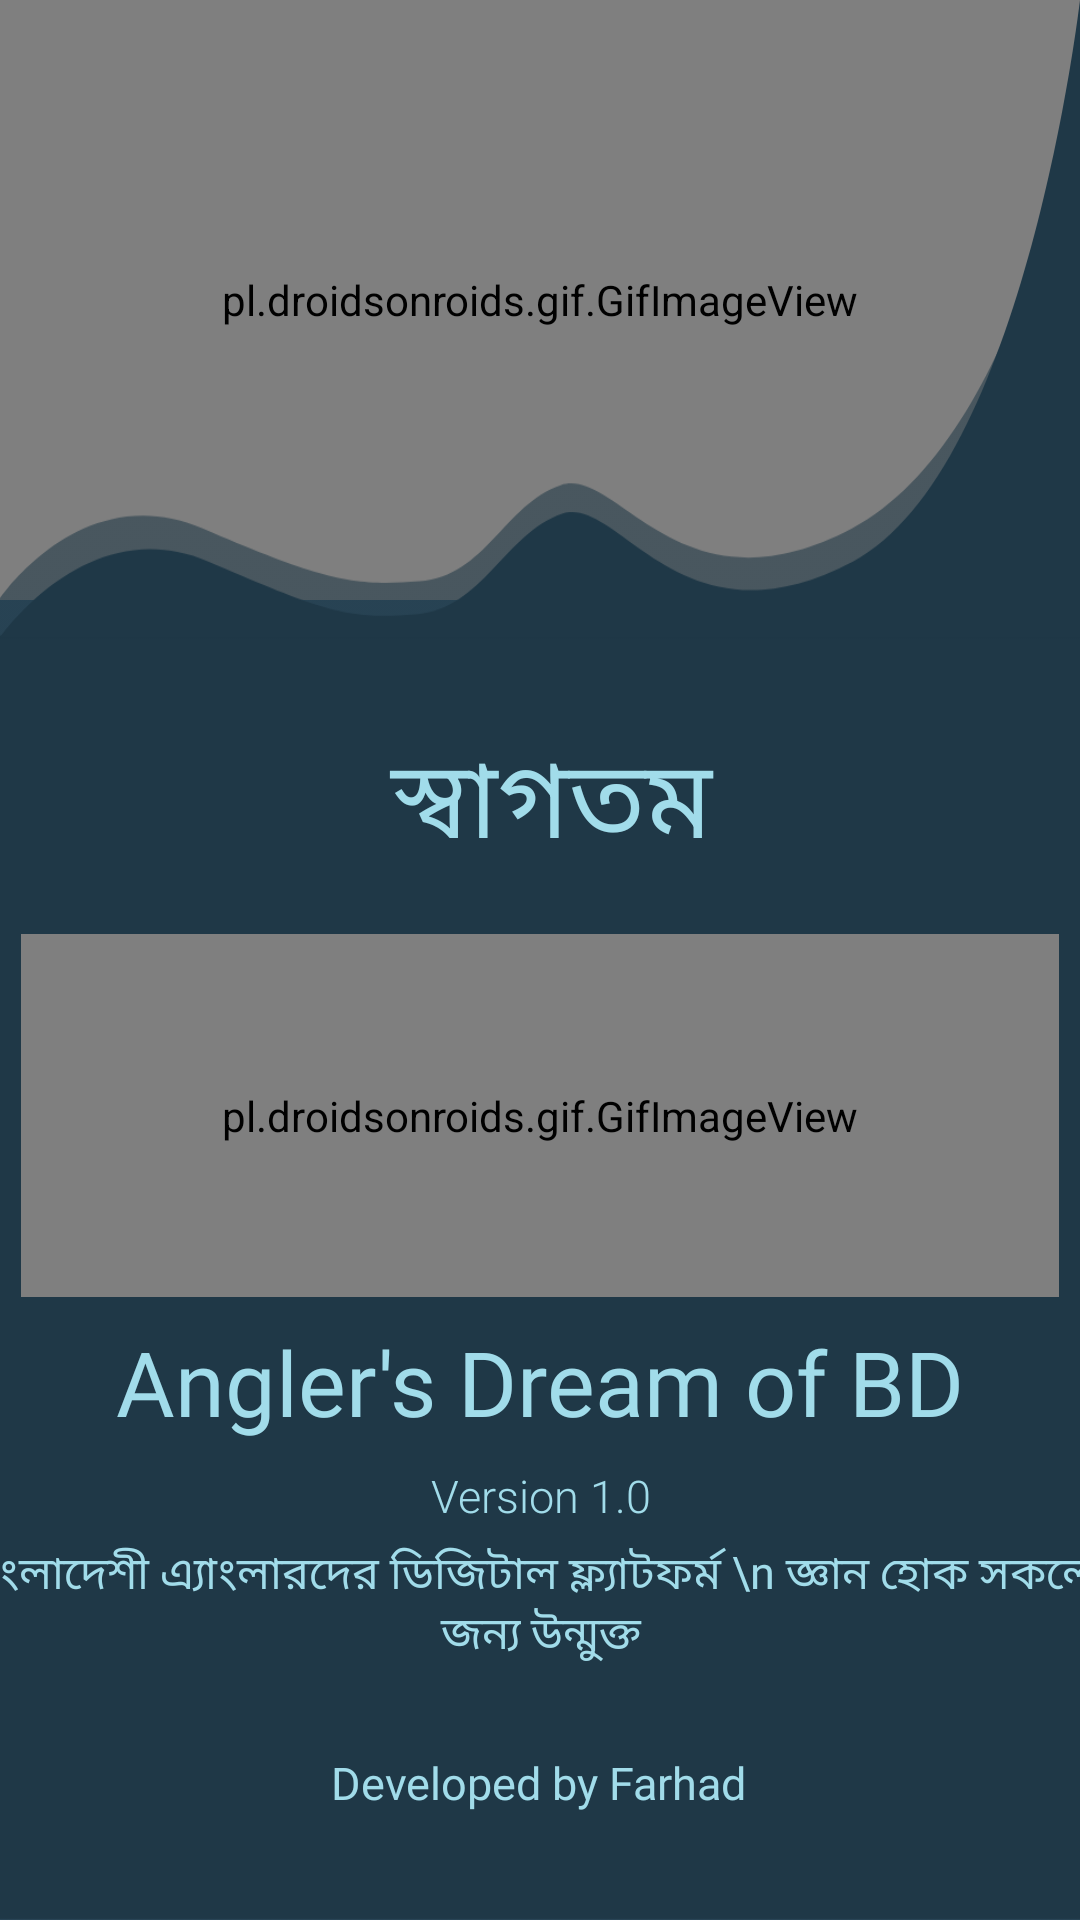

The Android layout XML behind this screen, and the referenced resources:
<!-- AndroidManifest.xml: application theme Theme.AppCompat.DayNight.NoActionBar -->
<!-- res/layout/splash_screen.xml -->
<?xml version="1.0" encoding="utf-8"?>
<androidx.constraintlayout.widget.ConstraintLayout xmlns:android="http://schemas.android.com/apk/res/android"
    xmlns:app="http://schemas.android.com/apk/res-auto"
    xmlns:tools="http://schemas.android.com/tools"
    android:layout_width="match_parent"
    android:layout_height="match_parent"
    android:layout_gravity="center_horizontal"
    android:background="#335165"
    android:foregroundGravity="center_horizontal">

    <pl.droidsonroids.gif.GifImageView
        android:id="@+id/gifImageView"
        android:layout_width="0dp"
        android:layout_height="200dp"
        android:src="@drawable/fishing2"
        app:layout_constraintEnd_toEndOf="parent"
        app:layout_constraintHorizontal_bias="0.0"
        app:layout_constraintStart_toStartOf="parent"
        app:layout_constraintTop_toTopOf="@+id/constraintLayout"
        tools:ignore="MissingConstraints" />

    <androidx.constraintlayout.widget.ConstraintLayout
        android:id="@+id/constraintLayout"
        android:layout_width="match_parent"
        android:layout_height="match_parent"
        android:layout_gravity="center_horizontal"
        android:background="@drawable/splash"
        android:foregroundGravity="center_horizontal"
        app:layout_constraintBottom_toBottomOf="parent"
        app:layout_constraintEnd_toEndOf="parent"
        app:layout_constraintHorizontal_bias="0.0"
        app:layout_constraintStart_toStartOf="parent"
        app:layout_constraintTop_toTopOf="parent">


        <TextView
            android:id="@+id/textView6"
            android:layout_width="367dp"
            android:layout_height="27dp"
            android:fontFamily="@font/nunitosans_regular"
            android:gravity="center"
            android:text="Developed by Farhad"
            android:textColor="@color/sky"
            android:textSize="15sp"
            app:layout_constraintBottom_toBottomOf="parent"
            app:layout_constraintEnd_toEndOf="parent"
            app:layout_constraintHorizontal_bias="0.636"
            app:layout_constraintStart_toStartOf="parent"
            app:layout_constraintTop_toTopOf="parent"
            app:layout_constraintVertical_bias="0.947" />

        <TextView
            android:id="@+id/textView3"
            android:layout_width="0dp"
            android:layout_height="57dp"
            android:fontFamily="@font/nunitosans_extrabold"
            android:gravity="center"
            android:text="Angler's Dream of BD"
            android:textColor="@color/sky"
            android:textSize="30sp"
            app:layout_constraintBottom_toBottomOf="parent"
            app:layout_constraintEnd_toEndOf="parent"
            app:layout_constraintStart_toStartOf="parent"
            app:layout_constraintTop_toTopOf="parent"
            app:layout_constraintVertical_bias="0.741" />

        <TextView
            android:id="@+id/textView5"
            android:layout_width="139dp"
            android:layout_height="52dp"
            android:layout_marginStart="30dp"
            android:fontFamily="@font/bold"
            android:gravity="center"
            android:text="স্বাগতম"
            android:textColor="@color/sky"
            android:textSize="36sp"
            app:layout_constraintBottom_toBottomOf="parent"
            app:layout_constraintEnd_toEndOf="parent"
            app:layout_constraintHorizontal_bias="0.441"
            app:layout_constraintStart_toStartOf="parent"
            app:layout_constraintTop_toTopOf="parent"
            app:layout_constraintVertical_bias="0.41" />

        <TextView
            android:id="@+id/address"
            android:layout_width="401dp"
            android:layout_height="61dp"
            android:fontFamily="@font/light"
            android:gravity="center"
            android:text="বাংলাদেশী এ্যাংলারদের ডিজিটাল ফ্ল্যাটফর্ম \n জ্ঞান হোক সকলের জন্য উন্মুক্ত"
            android:textColor="@color/sky"
            android:textSize="15sp"
            app:layout_constraintBottom_toBottomOf="parent"
            app:layout_constraintEnd_toEndOf="parent"
            app:layout_constraintStart_toStartOf="parent"
            app:layout_constraintTop_toTopOf="parent"
            app:layout_constraintVertical_bias="0.871" />

        <TextView
            android:id="@+id/textView7"
            android:layout_width="367dp"
            android:layout_height="27dp"
            android:fontFamily="sans-serif-light"
            android:gravity="center"
            android:text="Version 1.0"
            android:textColor="@color/sky"
            android:textSize="15sp"
            app:layout_constraintBottom_toBottomOf="parent"
            app:layout_constraintEnd_toEndOf="parent"
            app:layout_constraintStart_toStartOf="parent"
            app:layout_constraintTop_toTopOf="parent"
            app:layout_constraintVertical_bias="0.791" />


        <pl.droidsonroids.gif.GifImageView
            android:layout_width="346dp"
            android:layout_height="121dp"
            android:src="@drawable/ic_launcher"
            app:layout_constraintBottom_toBottomOf="parent"
            app:layout_constraintEnd_toEndOf="parent"
            app:layout_constraintHorizontal_bias="0.492"
            app:layout_constraintStart_toStartOf="parent"
            app:layout_constraintTop_toTopOf="parent"
            app:layout_constraintVertical_bias="0.6"
            tools:ignore="MissingConstraints" />

    </androidx.constraintlayout.widget.ConstraintLayout>
</androidx.constraintlayout.widget.ConstraintLayout>
<!-- resources referenced by this layout -->
<resources>
  <color name="sky">#A1DCEA</color>
  <!-- drawable fishing2: gif bitmap (drawable, 45111 bytes) -->
  <!-- drawable ic_launcher: png bitmap (drawable-hdpi, 36772 bytes) -->
  <!-- drawable splash: png bitmap (drawable-hdpi, 20299 bytes) -->
</resources>
